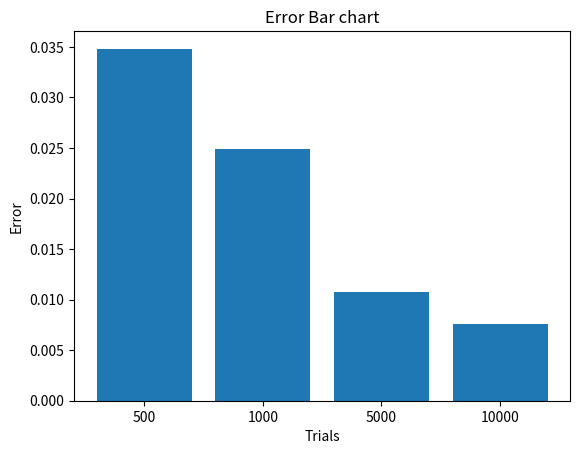

Reproduce this figure in Python.
# [redacted]
# [redacted]
import matplotlib.pyplot as plt
import random
random.seed(0)
import math

n = [500, 1000, 5000, 10000]       # trails

a = 0
b = 5

error_list = []

for i in n:

    f_sum = 0
    f_square_sum = 0

    for j in range(i):
        x = random.uniform(a, b)
        func_value = ((x**2) * (math.exp(-x)))

        f_sum = f_sum + func_value
        f_square_sum = f_square_sum + func_value ** 2

    f_avg = f_sum / i
    f_square_avg = f_square_sum / i

    integral_value = (b - a) * f_avg
    error = ((b - a) / math.sqrt(int(i))) * math.sqrt(f_square_avg - (f_avg ** 2))
    error_list.append(error)

    print("trials: ", i)
    print("integral value: ", integral_value)
    print("error: ", error, "\n")

n =['500','1000','5000','10000']
plt.bar(n, error_list)
plt.xlabel('Trials')
plt.ylabel('Error')
plt.title('Error Bar chart')
plt.show()
